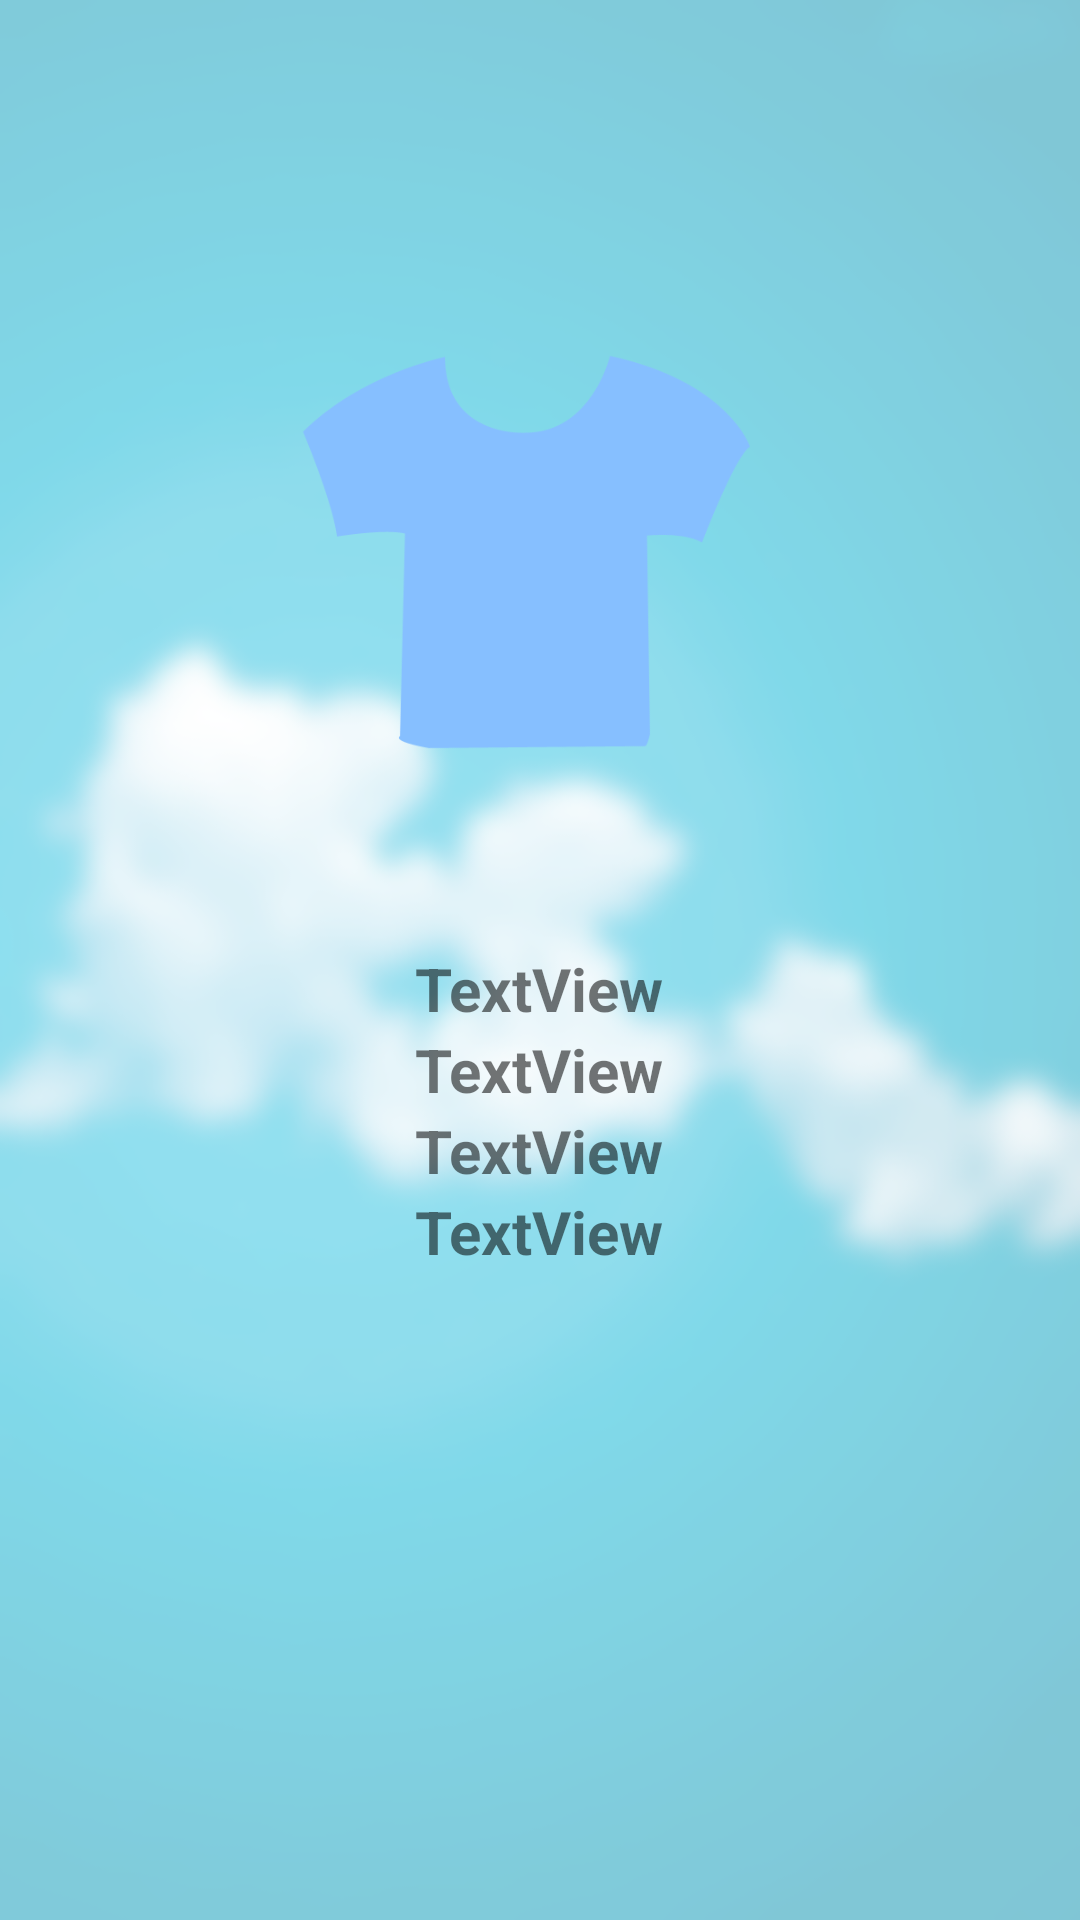

Here is an Android app screen rendered from its layout file. Give the layout XML and the strings, colors and styles it references.
<!-- AndroidManifest.xml: application theme AppTheme -->
<!-- res/layout/activity_main.xml -->
<?xml version="1.0" encoding="UTF-8"?>

<LinearLayout xmlns:android="http://schemas.android.com/apk/res/android"
    android:layout_width="match_parent"
    android:layout_height="match_parent"
    android:background="@drawable/sky7"
    android:orientation="vertical" >

    <TextView
        android:id="@+id/dong"
        android:layout_width="wrap_content"
        android:layout_height="wrap_content"
        android:layout_gravity="center"
        android:layout_marginTop="30dp" />

    <RelativeLayout
        android:layout_width="wrap_content"
        android:layout_height="wrap_content"
        android:layout_centerHorizontal="true" >

        <ImageView
            android:id="@+id/image1"
            android:layout_width="150dp"
            android:layout_height="150dp"
            android:layout_marginLeft="100dp"
            android:layout_marginTop="60dp"
            android:gravity="center"
            android:src="@drawable/shirt3" />

        <TextView
            android:id="@+id/ondo"
            android:layout_width="wrap_content"
            android:layout_height="wrap_content"
            android:layout_marginLeft="100dp"
            android:layout_marginTop="60dp"
            android:padding="30dp"
            android:textColor="#ffffff"
            android:textSize="50dp" />
    </RelativeLayout>

    <TextView
        android:id="@+id/clo1"
        android:layout_width="wrap_content"
        android:layout_height="wrap_content"
        android:layout_gravity="center"
        android:layout_marginTop="30dp"
        android:textSize="20dp"
        android:textStyle="bold" />

    <TextView
        android:id="@+id/clo2"
        android:layout_width="wrap_content"
        android:layout_height="wrap_content"
        android:layout_gravity="center"
        android:text="TextView"
        android:textSize="20dp"
        android:textStyle="bold" />

    <TextView
        android:id="@+id/clo3"
        android:layout_width="wrap_content"
        android:layout_height="wrap_content"
        android:layout_gravity="center"
        android:text="TextView"
        android:textSize="20dp"
        android:textStyle="bold" />

    <TextView
        android:id="@+id/clo4"
        android:layout_width="wrap_content"
        android:layout_height="wrap_content"
        android:layout_gravity="center"
        android:text="TextView"
        android:textSize="20dp"
        android:textStyle="bold" />

    <TextView
        android:id="@+id/clo5"
        android:layout_width="wrap_content"
        android:layout_height="wrap_content"
        android:layout_gravity="center"
        android:text="TextView"
        android:textSize="20dp"
        android:textStyle="bold" />

</LinearLayout>
<!-- resources referenced by this layout -->
<resources>
  <!-- drawable shirt3: png bitmap (drawable-xxhdpi, 9278 bytes) -->
  <!-- drawable sky7: png bitmap (drawable-xxhdpi, 94236 bytes) -->
</resources>
